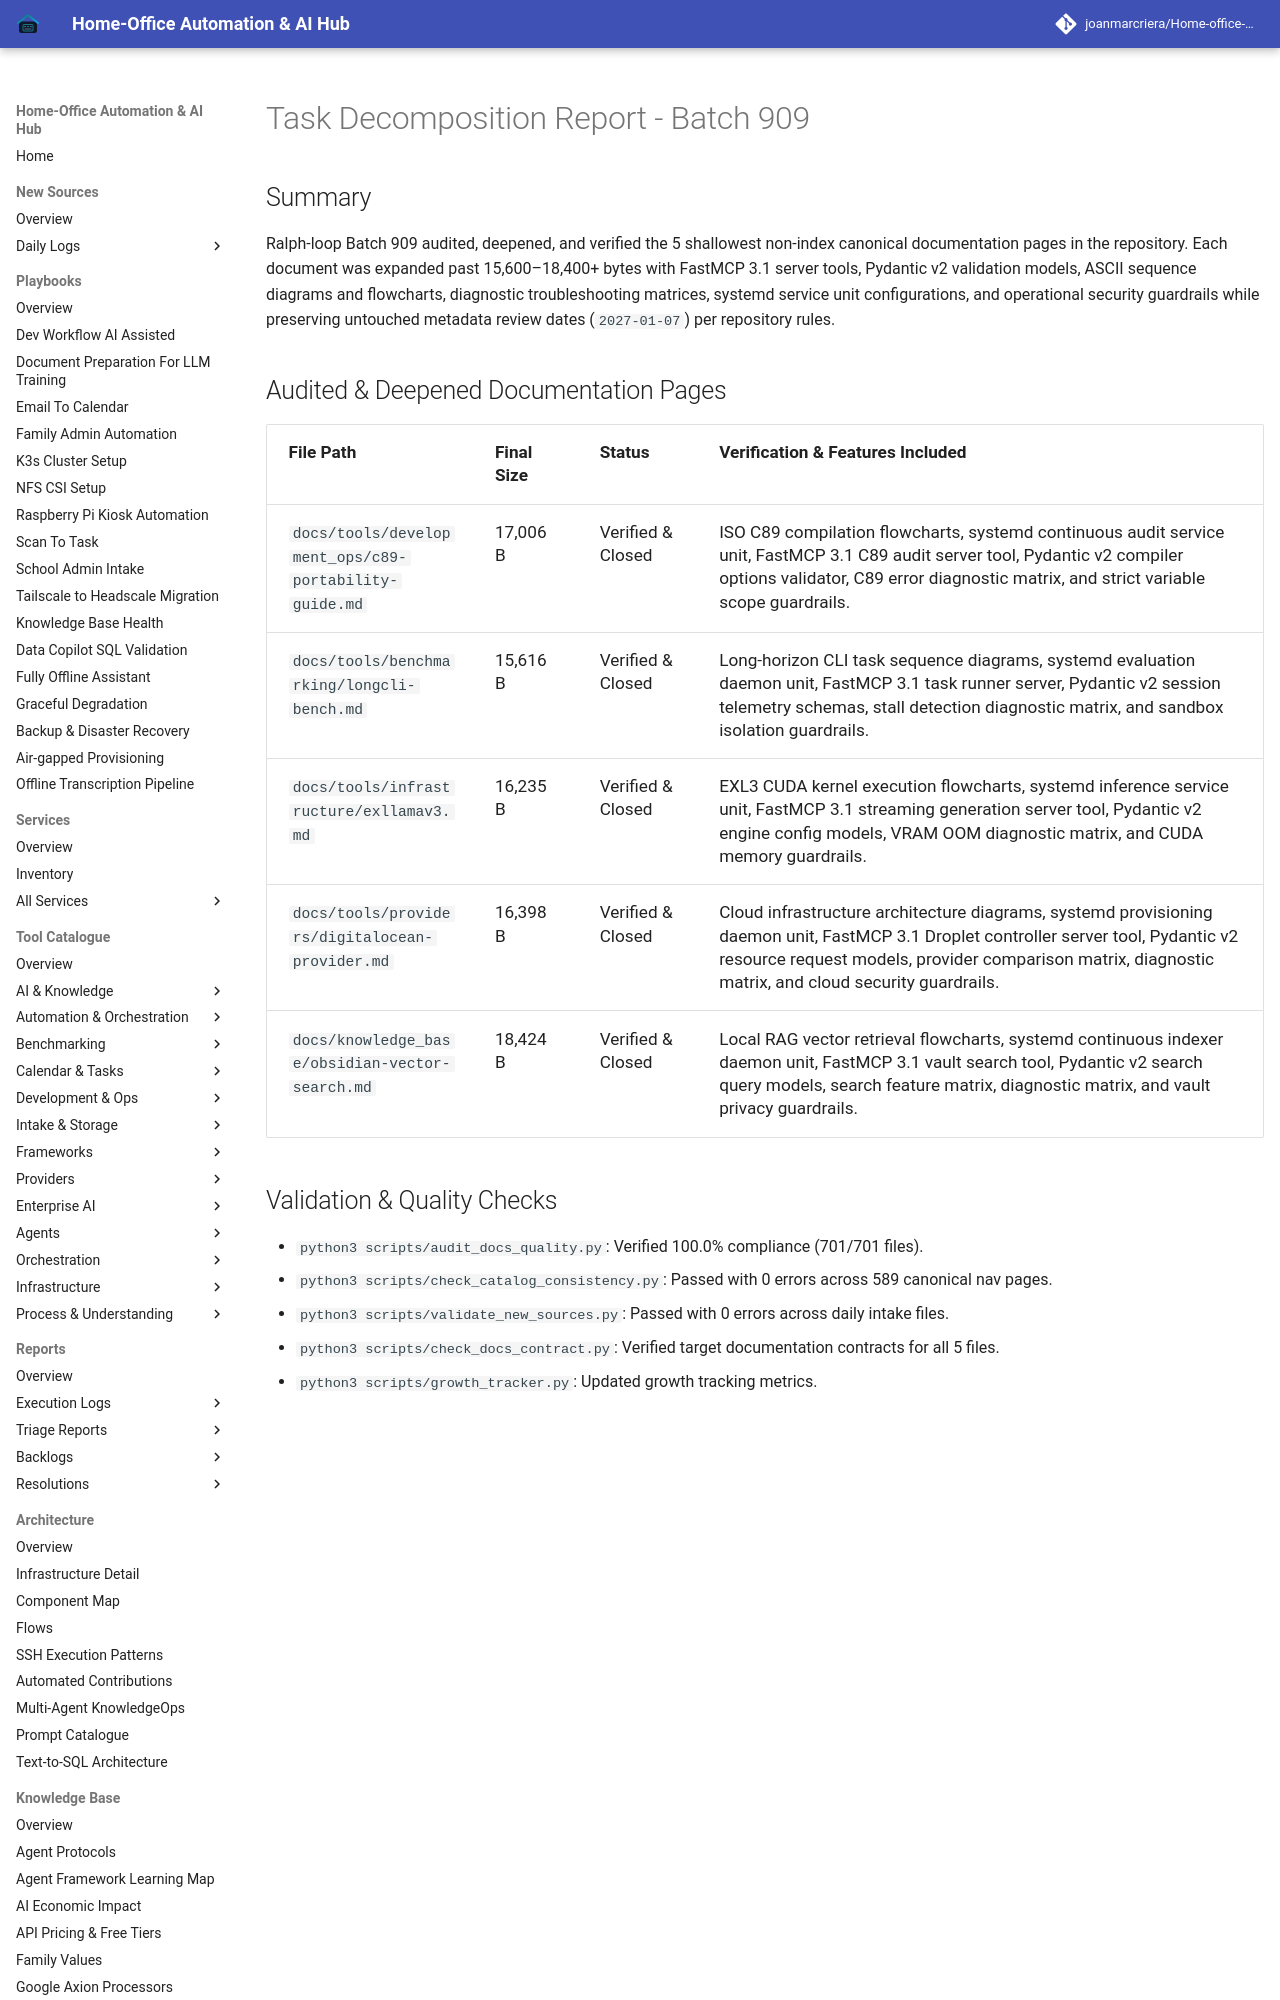

repository: joanmarcriera/Home-office-automations · page: reports/task-decomposition-batch-909/index.html · generator: mkdocs

# Task Decomposition Report - Batch 909

## Summary
Ralph-loop Batch 909 audited, deepened, and verified the 5 shallowest non-index canonical documentation pages in the repository. Each document was expanded past 15,600–18,400+ bytes with FastMCP 3.1 server tools, Pydantic v2 validation models, ASCII sequence diagrams and flowcharts, diagnostic troubleshooting matrices, systemd service unit configurations, and operational security guardrails while preserving untouched metadata review dates (`2027-01-07`) per repository rules.
